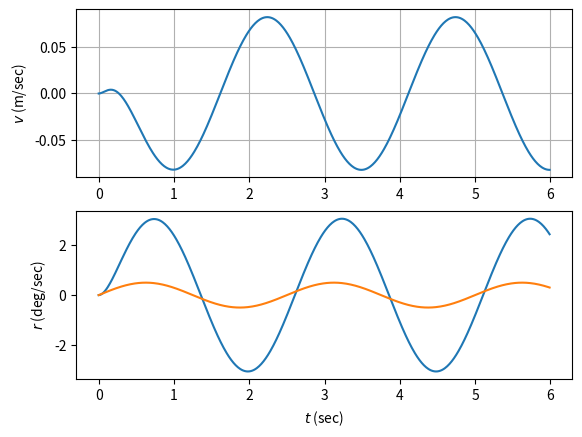
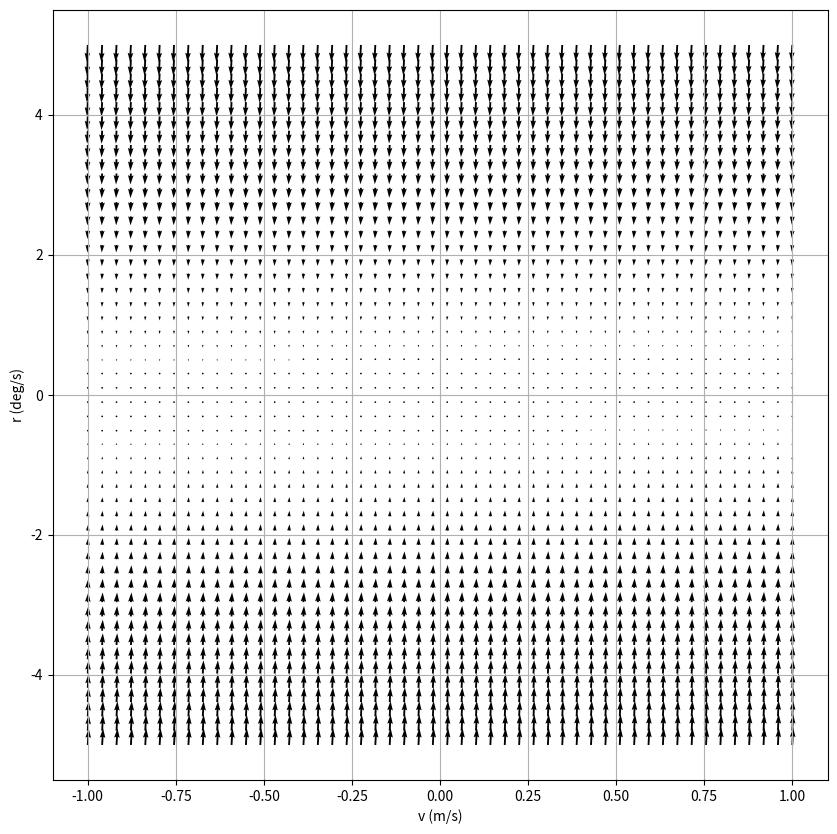

Reproduce these figures in Python, in order.
import dataclasses
import matplotlib.pyplot as plt
import numpy as np
import numpy.linalg as nl
import pandas as pd
import scipy.signal as signal



@dataclasses.dataclass
class BicycleModel:
    m_kg:float = 1500
    Iz_kg_m2:float = 2420
    u_mps:float = 20
    a_m:float = 1.14
    L_m:float = 2.54
    Caf:float = 44000 * 2
    Car:float = 47000 * 2

    def __post_init__(self):
        self.b_m = self.L_m - self.a_m

    def get_a00(self):
        return -(self.Caf + self.Car) / (self.m_kg * self.u_mps)

    def get_a01(self):
        return (self.b_m * self.Car - self.a_m * self.Caf) / (self.m_kg * self.u_mps) - self.u_mps

    def get_a10(self):
        return (self.b_m * self.Car - self.a_m * self.Caf) / (self.Iz_kg_m2 * self.u_mps)

    def get_a11(self):
        return -((self.a_m ** 2) * self.Caf + (self.b_m**2) * self.Car) / (self.Iz_kg_m2 * self.u_mps)

    def get_mat_a(self):
        """
        Calculate state matrix of linear model
        """
        return np.array([
            [self.get_a00(), self.get_a01()],
            [self.get_a10(), self.get_a11()],
        ])

    def get_b00(self):
        return self.Caf / self.m_kg

    def get_b10(self):
        return self.a_m * self.Car / self.Iz_kg_m2

    def get_mat_b(self):
        """
        Calculate input matrix of linear model
        """
        return np.array([
            [self.get_b00()],
            [self.get_b10()],
        ])

    def get_kus(self):
        """Understeering coefficient"""
        return self.m_kg * (self.b_m / (self.L_m * self.Caf) - self.a_m / (self.L_m * self.Caf))

    def get_char_speed(self):
        return (self.L_m / self.get_kus()) ** 0.5



vehicle = BicycleModel()
assert isinstance(vehicle.get_mat_a(), np.ndarray)
assert isinstance(vehicle.get_mat_b(), np.ndarray)
assert isinstance(vehicle.get_kus(), float)
assert isinstance(vehicle.get_char_speed(), float)



class BicycleModelSimulator():
    def __init__(self, model:BicycleModel):
        self.model = model
        self.mat_a = self.model.get_mat_a()
        self.mat_b = self.model.get_mat_b()
        self.mat_c = np.identity(self.mat_a.shape[0])
        self.mat_d = np.zeros((self.mat_a.shape[0], self.mat_b.shape[1]))
        
        self.ss = signal.StateSpace(self.mat_a, self.mat_b, self.mat_c, self.mat_d,)



simulator = BicycleModelSimulator(BicycleModel())



t_sec_array = np.arange(0, 6, 0.01)
steering_deg_array = 0.5 * np.sin((0.4 * 2 * np.pi) * t_sec_array)
steering_rad_array = np.deg2rad(steering_deg_array)



t_out_sec_array, y_array, x_array = signal.lsim(simulator.ss, steering_rad_array, t_sec_array)
t_out_sec_array.shape, y_array.shape, x_array.shape



plt.subplot(2, 1, 1)
plt.plot(t_out_sec_array, y_array[:, 0])
plt.ylabel('$v$ (m/sec)')
plt.grid(True)

plt.subplot(2, 1, 2)
plt.plot(t_out_sec_array, np.rad2deg(y_array[:, 1]))
plt.xlabel('$t$ (sec)')
plt.ylabel('$r$ (deg/sec)')
plt.grid(True)



steering_angle_series = pd.Series(
    steering_deg_array,
    name="$\delta$ deg",
    index=t_sec_array,
)



steering_angle_series.plot()



v_mps = np.linspace(-1, 1)
r_dps = np.linspace(-5, 5) # degree per second
r_rps = np.deg2rad(r_dps)

v_grid_mps, r_grid_rps = np.meshgrid(v_mps, r_dps)
v_grid_mps.shape, r_grid_rps.shape



v_row = v_grid_mps.flatten()
r_row = r_grid_rps.flatten()



v_r_grid = np.array([v_row, r_row])
v_r_grid.shape



vehicle = BicycleModel()
mat_A = vehicle.get_mat_a()
mat_A.shape



x_dot_grid = mat_A @ v_r_grid
x_dot_grid.shape



v_dot_grid_m = x_dot_grid[0, :].reshape(v_grid_mps.shape)
r_dot_grid_rad = x_dot_grid[1, :].reshape(r_grid_rps.shape)
v_dot_grid_m.shape, r_dot_grid_rad.shape



plt.figure(figsize=(10, 10))
plt.quiver(v_mps, r_dps, v_dot_grid_m, np.rad2deg(r_dot_grid_rad))
plt.grid(True)
plt.xlabel('v (m/s)')
plt.ylabel('r (deg/s)')
plt.savefig('bicycle_model_slope_fields.svg')



# stackoverfow.com/a/24634221
import os
os.system("printf '\a'");



